Run: headless pygame with SDL's dummy video driver; simulated clock (each Clock.tick advances the game by its frame time, no real sleeping); random seed 0; keys injected as events and as key.get_pressed() state; no mouse input.
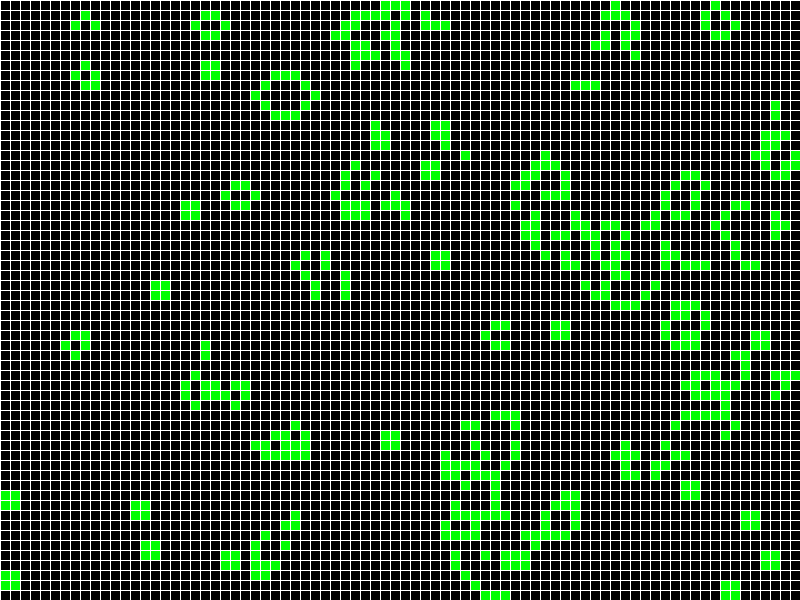
Frame 1 of 4 · flips 1–60 · no input
Frame 2 of 4 · flips 61–180 · tapped SPACE, RETURN · held RIGHT (→), D · screen unchanged from frame 1, image omitted
Frame 3 of 4 · flips 181–300 · held DOWN (↓), S · screen unchanged from frame 2, image omitted
Frame 4 of 4 · flips 301–420 · held LEFT (←), A, UP (↑), W · screen unchanged from frame 3, image omitted

The pygame program that drew these frames:

import pygame
import random

# Constantes
WIDTH, HEIGHT = 800, 600
CELL_SIZE = 10
ROWS = HEIGHT // CELL_SIZE
COLS = WIDTH // CELL_SIZE
FPS = 10
BLACK = (0, 0, 0)
WHITE = (255, 255, 255)
GREEN = (0, 255, 0)

class Cell:
    def __init__(self, row, col, alive=False):
        self.row = row
        self.col = col
        self.alive = alive

    def __repr__(self):
        return f"Cell({self.row}, {self.col}, {self.alive})"

class Grid:
    def __init__(self, rows, cols):
        self.rows = rows
        self.cols = cols
        # Initialisation de la grille avec des cellules mortes
        self.grid = [[Cell(row, col) for col in range(cols)] for row in range(rows)]

    def get_cell(self, row, col):
        return self.grid[row][col]

    def get_alive_neighbors(self, row, col):

        alive_count = 0
        # Vérifie les 8 cases voisines
        for i in range(-1, 2):
            for j in range(-1, 2):
                if i == 0 and j == 0:  # Ignore la cellule elle-même
                    continue
                new_row = row + i
                new_col = col + j
                # Vérifie si les coordonnées sont dans les limites de la grille
                # Compte le nombre de voisins vivants
                if 0 <= new_row < self.rows and 0 <= new_col < self.cols and self.get_cell(new_row, new_col).alive:
                    
                    alive_count += 1
        

        return alive_count

    def update(self):
        # Crée une nouvelle grille pour stocker l'état suivant
        new_grid = [[Cell(row, col) for col in range(self.cols)] for row in range(self.rows)]

        # Applique les règles du jeu de la vie
        for row in range(self.rows):
            for col in range(self.cols):
                cell = self.grid[row][col]
                alive_neighbors = self.get_alive_neighbors(row, col)
                if cell.alive:
                    #regle 1, 2, 3 
                    new_grid[row][col].alive = alive_neighbors == 2 or alive_neighbors == 3
                else:
                    #regle 4 de naissance
                    new_grid[row][col].alive = alive_neighbors == 3

        # Met à jour la grille avec le nouvel état
        self.grid = new_grid

    def randomize(self):
        # Initialise la grille avec des cellules vivantes aléatoires
        for row in range(self.rows):
            for col in range(self.cols):
                self.grid[row][col].alive = random.choice([True, False])

class GameOfLife:
    def __init__(self, rows, cols):
        self.grid = Grid(rows, cols)
        self.running = False

    def start(self):
        # Démarre le jeu en randomisant la grille
        self.grid.randomize()
        self.running = True

    def update(self):
        # Met à jour la grille si le jeu est en cours
        if self.running:
            self.grid.update()

class Display:
    def __init__(self, width, height, cell_size, game):
        self.width = width
        self.height = height
        self.cell_size = cell_size
        self.game = game
        pygame.init()
        self.screen = pygame.display.set_mode((width, height))
        pygame.display.set_caption("Jeu de la Vie")
        self.clock = pygame.time.Clock()

    def draw_grid(self):
        # Dessine chaque cellule de la grille
        for row in range(self.game.grid.rows):
            for col in range(self.game.grid.cols):
                cell = self.game.grid.get_cell(row, col)
                color = GREEN if cell.alive else BLACK
                pygame.draw.rect(
                    self.screen,
                    color,
                    (col * self.cell_size, row * self.cell_size, self.cell_size, self.cell_size)
                )
        # Dessine les lignes de la grille
        for x in range(0, self.width, self.cell_size):
            pygame.draw.line(self.screen, WHITE, (x, 0), (x, self.height))
        for y in range(0, self.height, self.cell_size):
            pygame.draw.line(self.screen, WHITE, (0, y), (self.width, y))

    def run(self):
        # Démarre le jeu et la boucle principale
        self.game.start()
        while True:
            for event in pygame.event.get():
                if event.type == pygame.QUIT:
                    pygame.quit()
                    return
                if event.type == pygame.KEYDOWN:
                    if event.key == pygame.K_SPACE:
                        # Met en pause ou reprend le jeu
                        self.game.running = not self.game.running
                    if event.key == pygame.K_r:
                        # Réinitialise la grille
                        self.game.grid.randomize()

            # Met à jour et affiche la grille
            self.game.update()
            self.screen.fill(BLACK)
            self.draw_grid()
            pygame.display.flip()
            self.clock.tick(FPS)

if __name__ == "__main__":
    # Initialisation et lancement du jeu
    game = GameOfLife(ROWS, COLS)
    display = Display(WIDTH, HEIGHT, CELL_SIZE, game)
    display.run()
